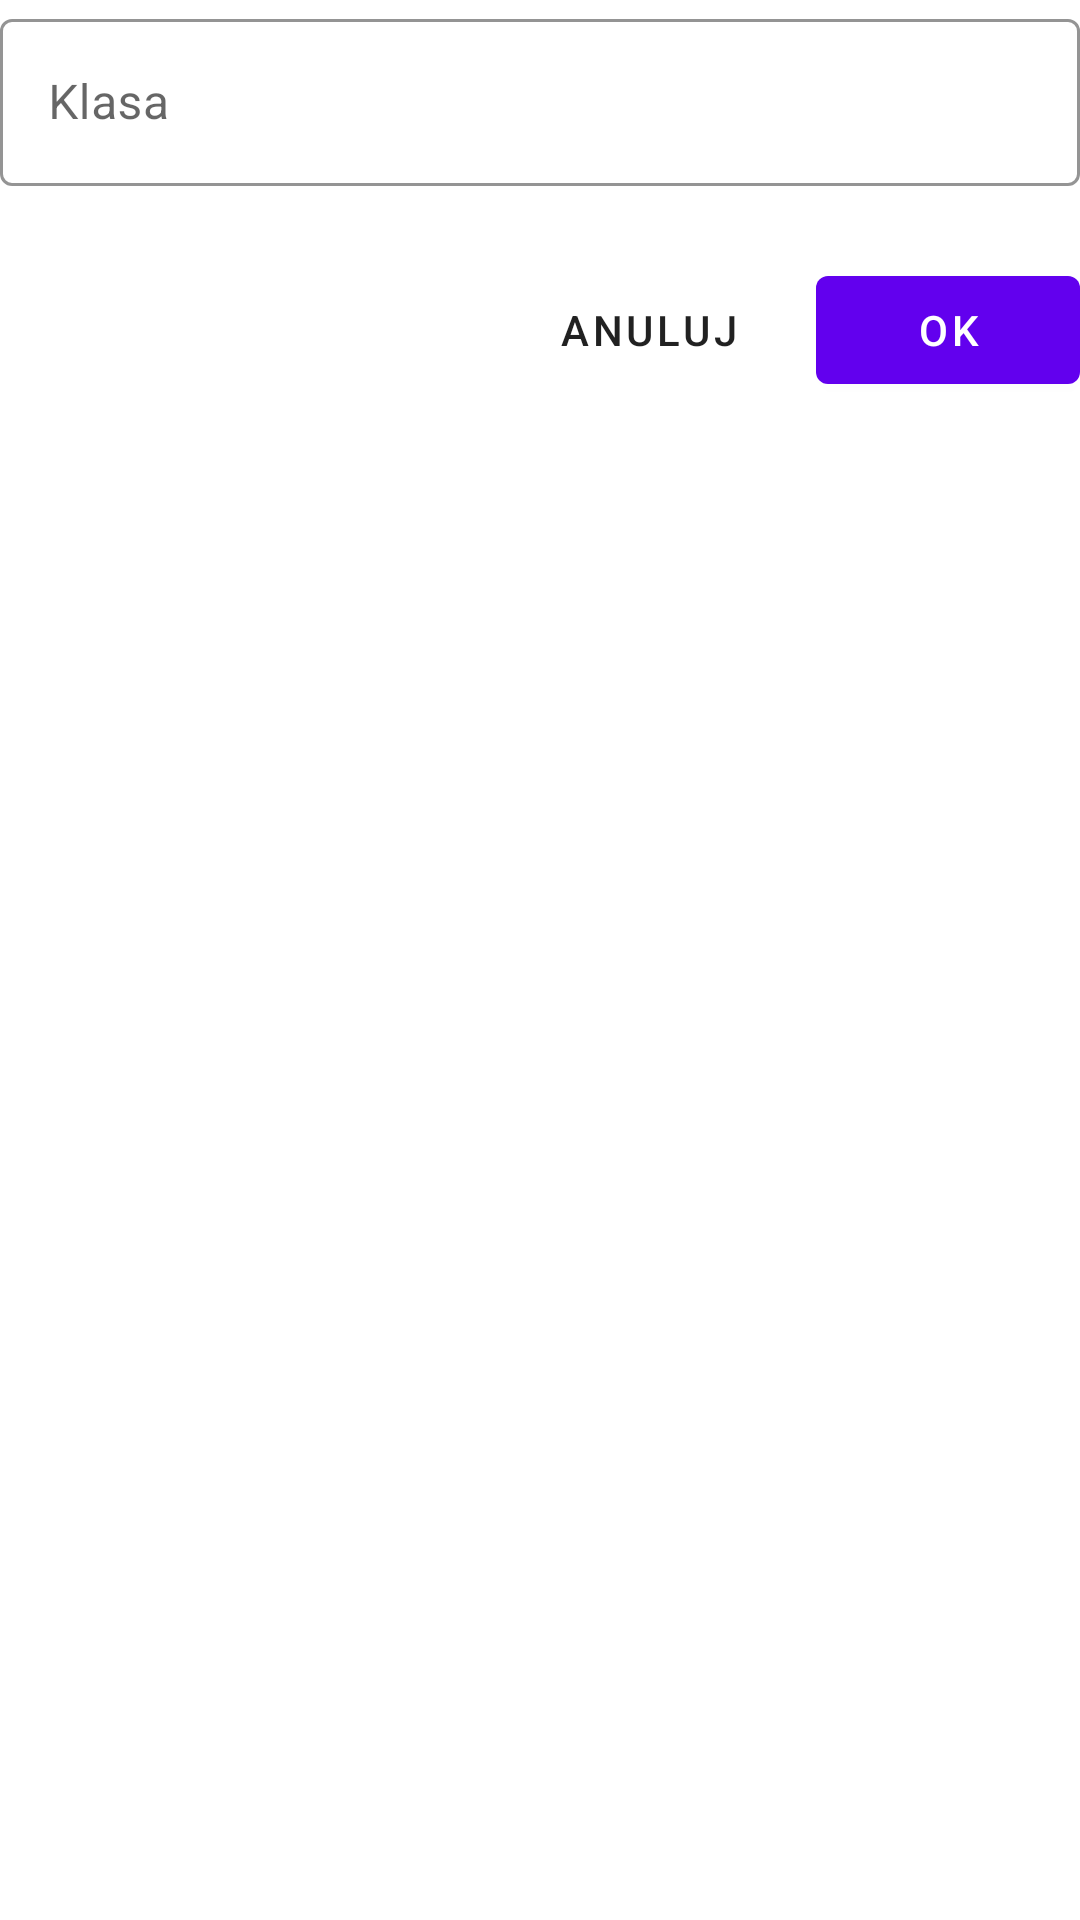

Write the Android layout XML for this screen, with the resource values it uses.
<!-- AndroidManifest.xml: application theme AppTheme -->
<!-- res/layout/dialog_add_new_class.xml -->
<?xml version="1.0" encoding="utf-8"?>
<androidx.constraintlayout.widget.ConstraintLayout xmlns:android="http://schemas.android.com/apk/res/android"
    xmlns:app="http://schemas.android.com/apk/res-auto"
    xmlns:tools="http://schemas.android.com/tools"
    android:layout_width="match_parent"
    android:layout_height="match_parent">

    <com.google.android.material.textfield.TextInputLayout
        android:id="@+id/text_input_layout_name"
        style="@style/Attendance.TextInputLayout"
        android:layout_width="match_parent"
        android:layout_height="wrap_content"
        android:hint="Klasa"
        app:boxCollapsedPaddingTop="10dp"
        app:layout_constraintEnd_toEndOf="parent"
        app:layout_constraintStart_toStartOf="parent"
        app:layout_constraintTop_toTopOf="parent">

        <com.google.android.material.textfield.TextInputEditText
            android:id="@+id/text_input_class_name"
            android:layout_width="match_parent"
            android:layout_height="wrap_content" />
    </com.google.android.material.textfield.TextInputLayout>



    <RelativeLayout
        android:layout_marginTop="16dp"
        android:layout_width="match_parent"
        android:layout_height="wrap_content"
        app:layout_constraintEnd_toEndOf="parent"
        app:layout_constraintStart_toStartOf="parent"
        app:layout_constraintTop_toBottomOf="@+id/text_input_layout_name">

        <com.google.android.material.button.MaterialButton
            android:id="@+id/ok_button_add_new_class"
            android:layout_alignParentEnd="true"
            android:text="@string/ok"
            android:layout_width="wrap_content"
            android:layout_height="wrap_content" />

        <com.google.android.material.button.MaterialButton
            android:id="@+id/cancel_button_add_new_class"
            android:layout_toStartOf="@id/ok_button_add_new_class"
            android:layout_marginEnd="12dp"
            android:text="@string/cancel"
            style="@style/Attendance.Button.TextButton"
            android:layout_width="wrap_content"
            android:layout_height="wrap_content"/>
    </RelativeLayout>

</androidx.constraintlayout.widget.ConstraintLayout>
<!-- resources referenced by this layout -->
<resources>
  <string name="cancel">Anuluj</string>
  <string name="ok">OK</string>
  <style name="Attendance.Button.TextButton" parent="Widget.MaterialComponents.Button.TextButton">
          <item name="android:textColor">?android:attr/textColorPrimary</item>
      </style>
  <style name="Attendance.TextInputLayout" parent="Widget.MaterialComponents.TextInputLayout.OutlinedBox">
          <item name="hintTextAppearance">@style/Attendance.TextInputLayout.HintText</item>
          <item name="hintTextColor">?android:attr/textColorPrimary</item>
          <item name="android:paddingBottom">8dp</item>
          <item name="boxStrokeColor">@color/colorPrimary</item>
      </style>
  <style name="AppTheme" parent="Theme.MaterialComponents.Light.DarkActionBar">
          
          <item name="colorPrimary">@color/colorPrimary</item>
          <item name="colorPrimaryDark">@color/colorPrimaryDark</item>
          <item name="colorAccent">@color/colorAccent</item>
      </style>
  <style name="Attendance.TextInputLayout.HintText" parent="TextAppearance.MaterialComponents.Subtitle2">
          <item name="android:textColor">?android:attr/textColorPrimary</item>
      </style>
  <color name="colorPrimary">#6200EE</color>
  <color name="colorPrimaryDark">#3700B3</color>
  <color name="colorAccent">#03DAC5</color>
</resources>
